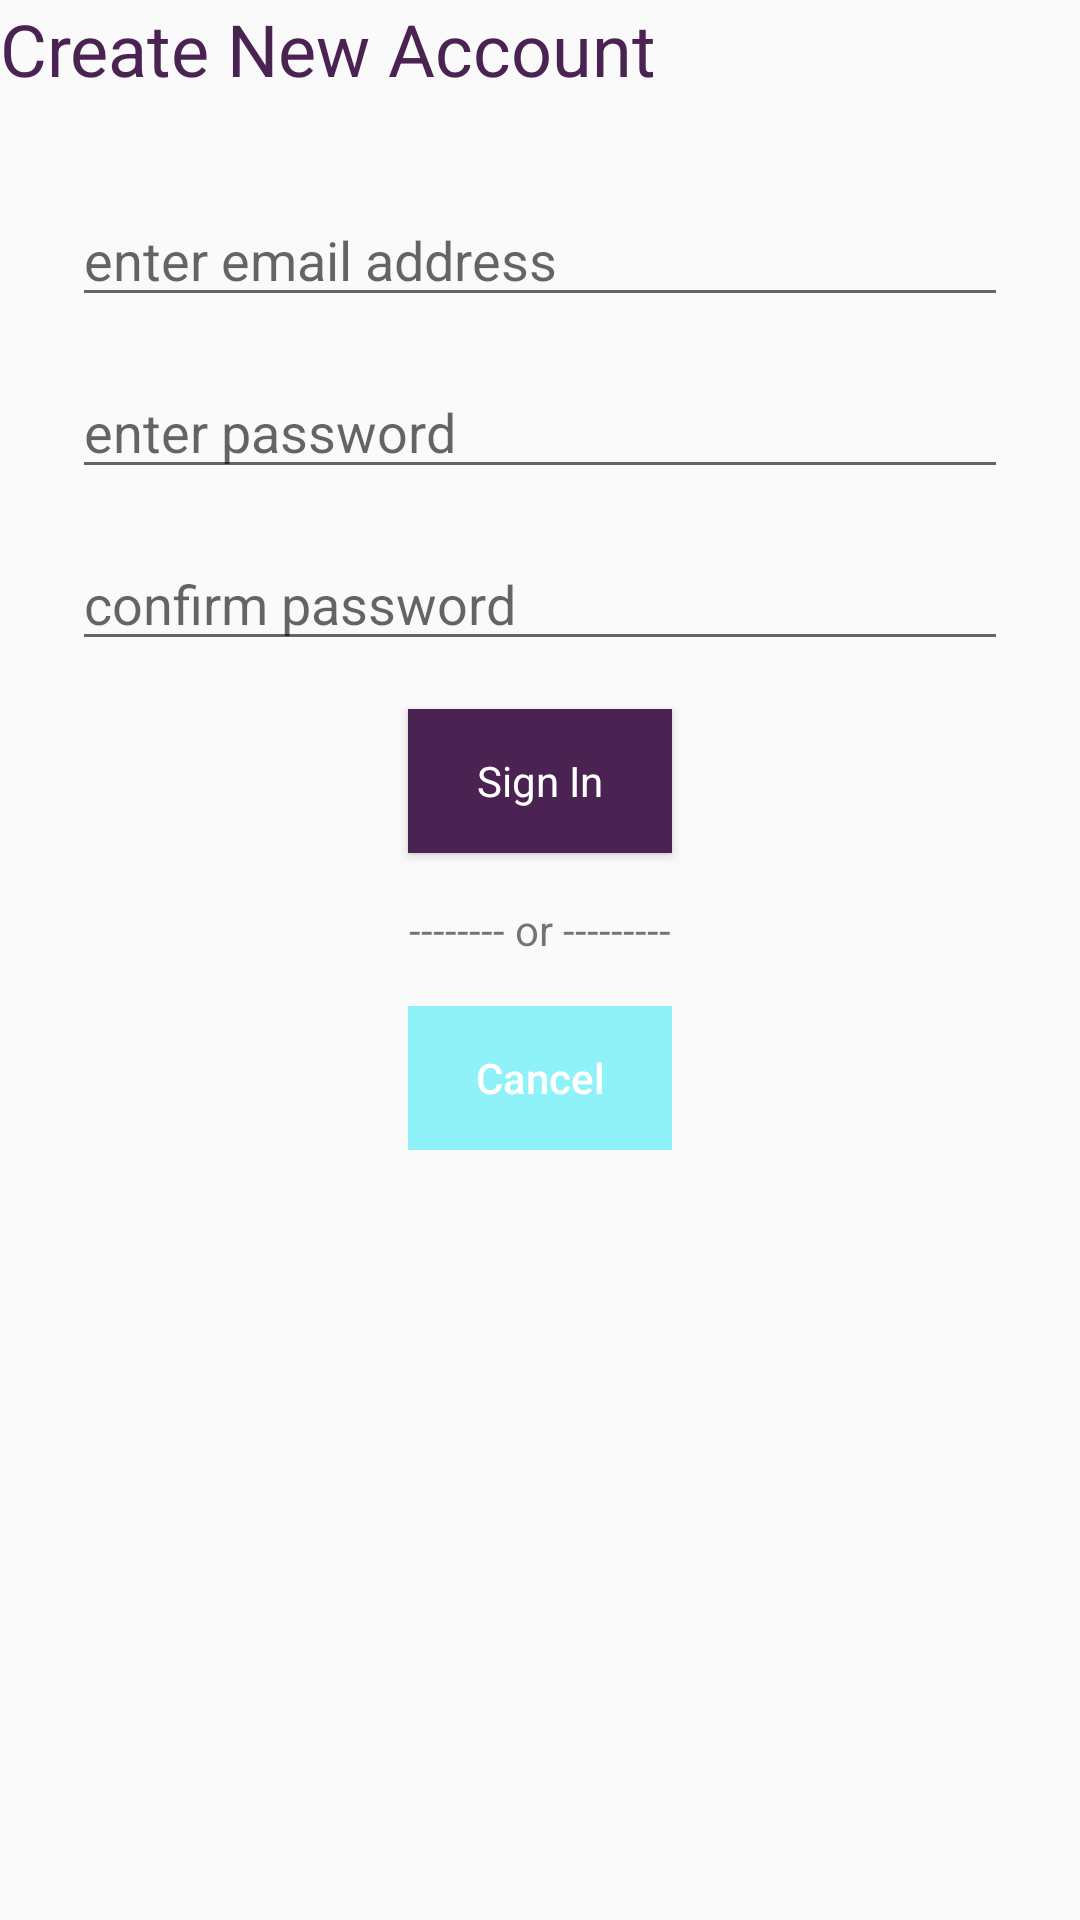

This screen was rendered from an Android layout file. Write that file and the resources it references.
<!-- AndroidManifest.xml: application theme Theme.AppCompat.Light.NoActionBar -->
<!-- res/layout/activity_create_new_account.xml -->
<?xml version="1.0" encoding="utf-8"?>
<android.support.constraint.ConstraintLayout xmlns:android="http://schemas.android.com/apk/res/android"
    xmlns:app="http://schemas.android.com/apk/res-auto"
    xmlns:tools="http://schemas.android.com/tools"
    android:id="@+id/layout_create_new_account"
    android:layout_width="match_parent"
    android:layout_height="match_parent"
    tools:context=".CreateNewAccount">

    <EditText
        android:id="@+id/create_account_email"
        android:layout_width="0dp"
        android:layout_height="wrap_content"
        android:layout_marginStart="24dp"
        android:layout_marginTop="32dp"
        android:layout_marginEnd="24dp"
        android:ems="10"
        android:hint="@string/prompt_email"
        android:importantForAutofill="no"
        android:inputType="textEmailAddress"
        app:layout_constraintEnd_toEndOf="parent"
        app:layout_constraintStart_toStartOf="parent"
        app:layout_constraintTop_toBottomOf="@+id/header" />

    <EditText
        android:id="@+id/create_account_password"
        android:layout_width="0dp"
        android:layout_height="wrap_content"
        android:layout_marginStart="24dp"
        android:layout_marginTop="16dp"
        android:layout_marginEnd="24dp"
        android:ems="10"
        android:hint="@string/prompt_password"
        android:inputType="textPassword"
        app:layout_constraintEnd_toEndOf="parent"
        app:layout_constraintStart_toStartOf="parent"
        app:layout_constraintTop_toBottomOf="@+id/create_account_email" />

    <EditText
        android:id="@+id/create_account_password_confirmation"
        android:layout_width="0dp"
        android:layout_height="wrap_content"
        android:layout_marginStart="24dp"
        android:layout_marginTop="16dp"
        android:layout_marginEnd="24dp"
        android:ems="10"
        android:hint="@string/confirm_password"
        android:importantForAutofill="no"
        android:inputType="textPassword"
        app:layout_constraintEnd_toEndOf="parent"
        app:layout_constraintStart_toStartOf="parent"
        app:layout_constraintTop_toBottomOf="@+id/create_account_password" />

    <Button
        android:id="@+id/sign_in_button"
        android:layout_width="wrap_content"
        android:layout_height="wrap_content"
        android:layout_marginTop="16dp"
        android:background="@color/hw_purple"
        android:text="@string/sign_in"
        android:textAppearance="@android:style/TextAppearance.Material.Inverse"
        app:layout_constraintEnd_toEndOf="parent"
        app:layout_constraintStart_toStartOf="parent"
        app:layout_constraintTop_toBottomOf="@+id/create_account_password_confirmation" />

    <TextView
        android:id="@+id/spacer"
        android:layout_width="wrap_content"
        android:layout_height="wrap_content"
        android:layout_marginStart="24dp"
        android:layout_marginTop="16dp"
        android:layout_marginEnd="24dp"
        android:text="@string/login_spacer"
        app:layout_constraintEnd_toEndOf="parent"
        app:layout_constraintStart_toStartOf="parent"
        app:layout_constraintTop_toBottomOf="@+id/sign_in_button" />

    <Button
        android:id="@+id/cancel_button"
        style="@android:style/Widget.Material.Button.Borderless"
        android:layout_width="wrap_content"
        android:layout_height="wrap_content"
        android:layout_marginTop="16dp"
        android:background="@color/hw_blue"
        android:text="@string/cancel"
        android:textAllCaps="false"
        android:textColor="#ffffff"
        app:layout_constraintEnd_toEndOf="parent"
        app:layout_constraintStart_toStartOf="parent"
        app:layout_constraintTop_toBottomOf="@+id/spacer" />


    <TextView
        android:id="@+id/copyrightText"
        android:layout_width="wrap_content"
        android:layout_height="wrap_content"
        android:layout_marginStart="8dp"
        android:layout_marginEnd="8dp"
        android:textAppearance="@android:style/TextAppearance.Small"
        android:textSize="8sp"
        tools:ignore="SmallSp"
        app:layout_constraintBottom_toBottomOf="parent"
        app:layout_constraintEnd_toEndOf="parent"
        app:layout_constraintStart_toStartOf="parent" />

    <TextView
        android:id="@+id/client_message"
        android:layout_width="0dp"
        android:layout_height="0dp"
        android:layout_marginStart="8dp"
        android:layout_marginTop="16dp"
        android:layout_marginEnd="8dp"
        android:layout_marginBottom="16dp"
        app:layout_constraintBottom_toTopOf="@+id/copyrightText"
        app:layout_constraintEnd_toEndOf="parent"
        app:layout_constraintStart_toStartOf="parent"
        app:layout_constraintTop_toBottomOf="@+id/cancel_button" />

    <TextView
        android:id="@+id/header"
        android:layout_width="0dp"
        android:layout_height="wrap_content"
        android:text="@string/create_new_account"
        android:textColor="@color/hw_purple"
        android:textSize="24sp"
        app:layout_constraintEnd_toEndOf="parent"
        app:layout_constraintStart_toStartOf="parent" />

</android.support.constraint.ConstraintLayout>
<!-- resources referenced by this layout -->
<resources>
  <color name="hw_blue">#90F2F9</color>
  <color name="hw_purple">#4a2353</color>
  <string name="cancel">Cancel</string>
  <string name="confirm_password">confirm password</string>
  <string name="create_new_account">Create New Account</string>
  <string name="login_spacer">-------- or ---------</string>
  <string name="prompt_email">enter email address</string>Log in
  <string name="prompt_password">enter password</string>
  <string name="sign_in">Sign In</string>
</resources>
